Run: headless pygame with SDL's dummy video driver; simulated clock (each Clock.tick advances the game by its frame time, no real sleeping); random seed 0; keys injected as events and as key.get_pressed() state; no mouse input.
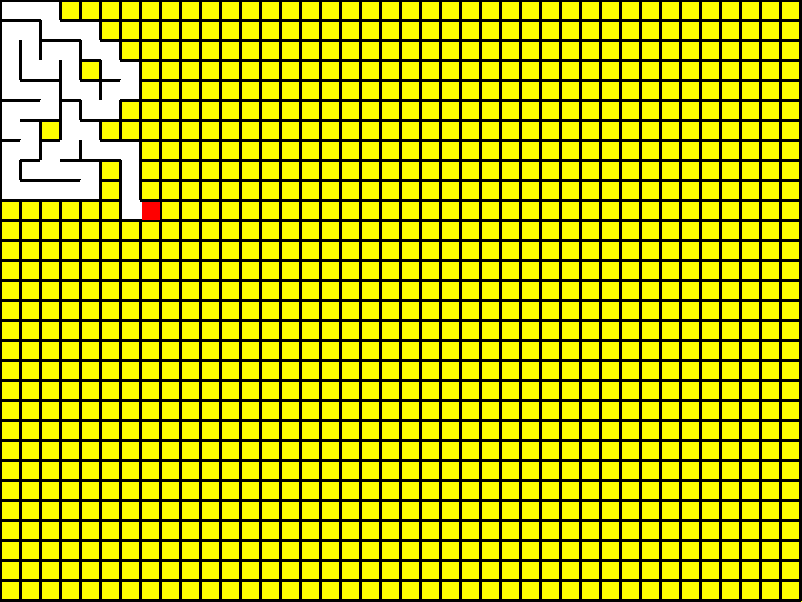
Frame 1 of 4 · flips 1–60 · no input
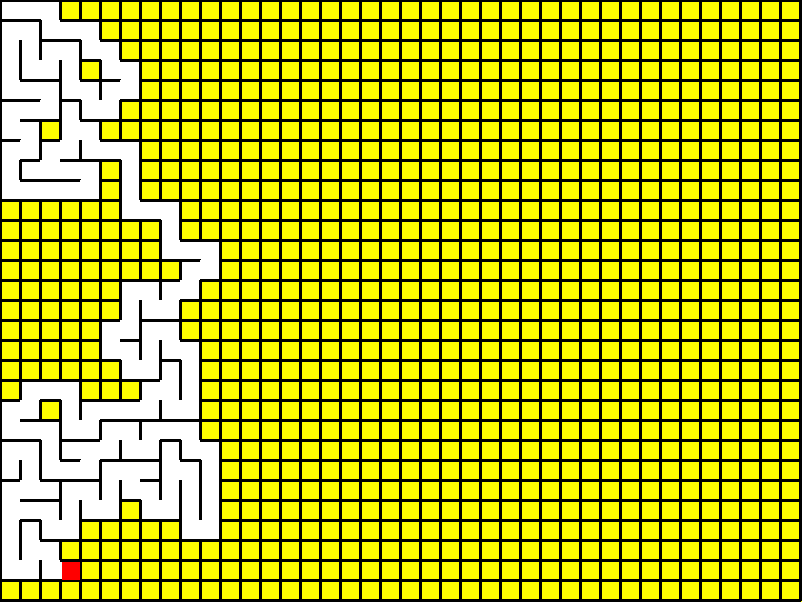
Frame 2 of 4 · flips 61–180 · tapped SPACE, RETURN · held RIGHT (→), D
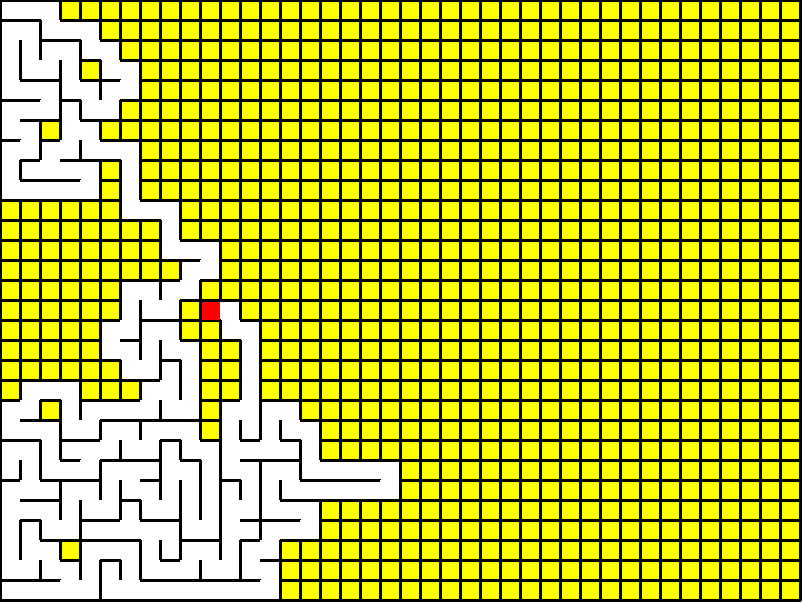
Frame 3 of 4 · flips 181–300 · held DOWN (↓), S
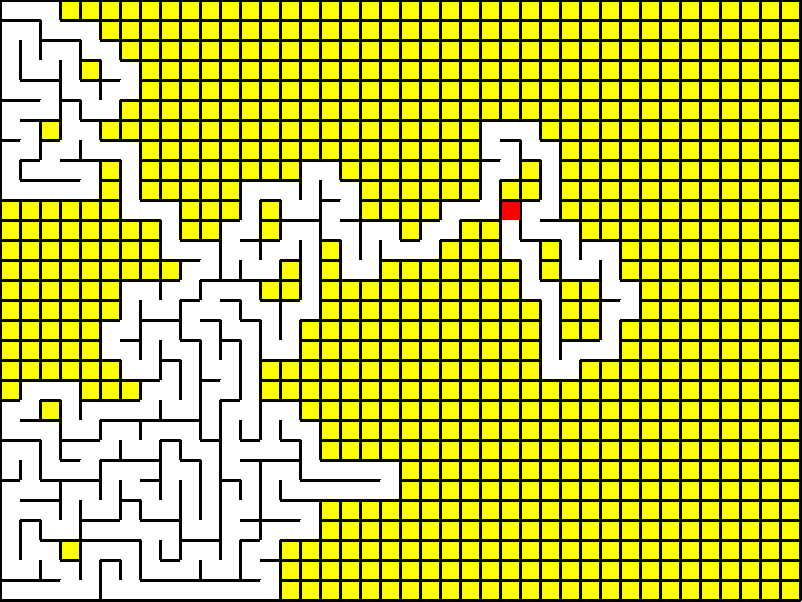
Frame 4 of 4 · flips 301–420 · held LEFT (←), A, UP (↑), W

The pygame program that drew these frames:

import pygame
from random import choice

def remove_walls(current, next):
    dx = current.x - next.x
    if dx == 1:
        current.walls['left'] = False
        next.walls['right'] = False
    elif dx == -1:
        current.walls['right'] = False
        next.walls['left'] = False
    dy = current.y - next.y
    if dy == 1:
        current.walls['top'] = False
        next.walls['bottom'] = False
    elif dy == -1:
        current.walls['bottom'] = False
        next.walls['top'] = False

raz = width, height = 802, 602
size = 20
cols, rows = width // size, height // size

pygame.init()
window = pygame.display.set_mode(raz)
clock = pygame.time.Clock()


class Cell:
    def __init__(self, x, y):
        self.x, self.y = x, y
        self.walls = {'top': True, 'right': True, 'bottom': True, 'left': True}
        self.visited = False

    def fillCell(self):
        x, y = self.x * size, self.y * size
        pygame.draw.rect(window, pygame.Color('red'), (x + 2, y + 2, size - 2, size - 2))

    def draw(self):
        x, y = self.x * size, self.y * size
        if self.visited:
            pygame.draw.rect(window, pygame.Color('white'), (x, y, size, size))

        if self.walls['top']:
            pygame.draw.line(window, pygame.Color('black'), (x, y), (x + size, y), 3)
        if self.walls['bottom']:
            pygame.draw.line(window, pygame.Color('black'), (x + size, y + size), (x , y + size), 3)
        if self.walls['right']:
            pygame.draw.line(window, pygame.Color('black'), (x + size, y), (x + size, y + size), 3)
        if self.walls['left']:
            pygame.draw.line(window, pygame.Color('black'), (x, y + size), (x, y), 3)

    def checkUtil(self, x, y):
        find_index = lambda x, y: x + y * cols
        if x < 0 or x > cols - 1 or y < 0 or y > rows - 1:
            return False
        return grid[find_index(x, y)]

    def check_neighbors(self):
        neighbors = []
        top = self.checkUtil(self.x, self.y - 1)
        right = self.checkUtil(self.x + 1, self.y)
        bottom = self.checkUtil(self.x, self.y + 1)
        left = self.checkUtil(self.x - 1, self.y)
        if top and not top.visited:
            neighbors.append(top)
        if bottom and not bottom.visited:
            neighbors.append(bottom)
        if right and not right.visited:
            neighbors.append(right)
        if left and not left.visited:
            neighbors.append(left)
        return choice(neighbors) if neighbors else False

grid = [Cell(col, row) for row in range(rows) for col in range(cols)]
currentCell = grid[0]
stack = []


while True:
    window.fill(pygame.Color('yellow'))

    for event in pygame.event.get():
        if event.type == pygame.QUIT:
            exit()

    [cell.draw() for cell in grid]
    currentCell.visited = True
    currentCell.fillCell()

    nextCell = currentCell.check_neighbors()
    if nextCell:
        nextCell.visited = True
        stack.append(currentCell)
        remove_walls(currentCell, nextCell)
        currentCell = nextCell
    elif stack:
        currentCell = stack.pop()
    pygame.display.flip()
    clock.tick(100)
